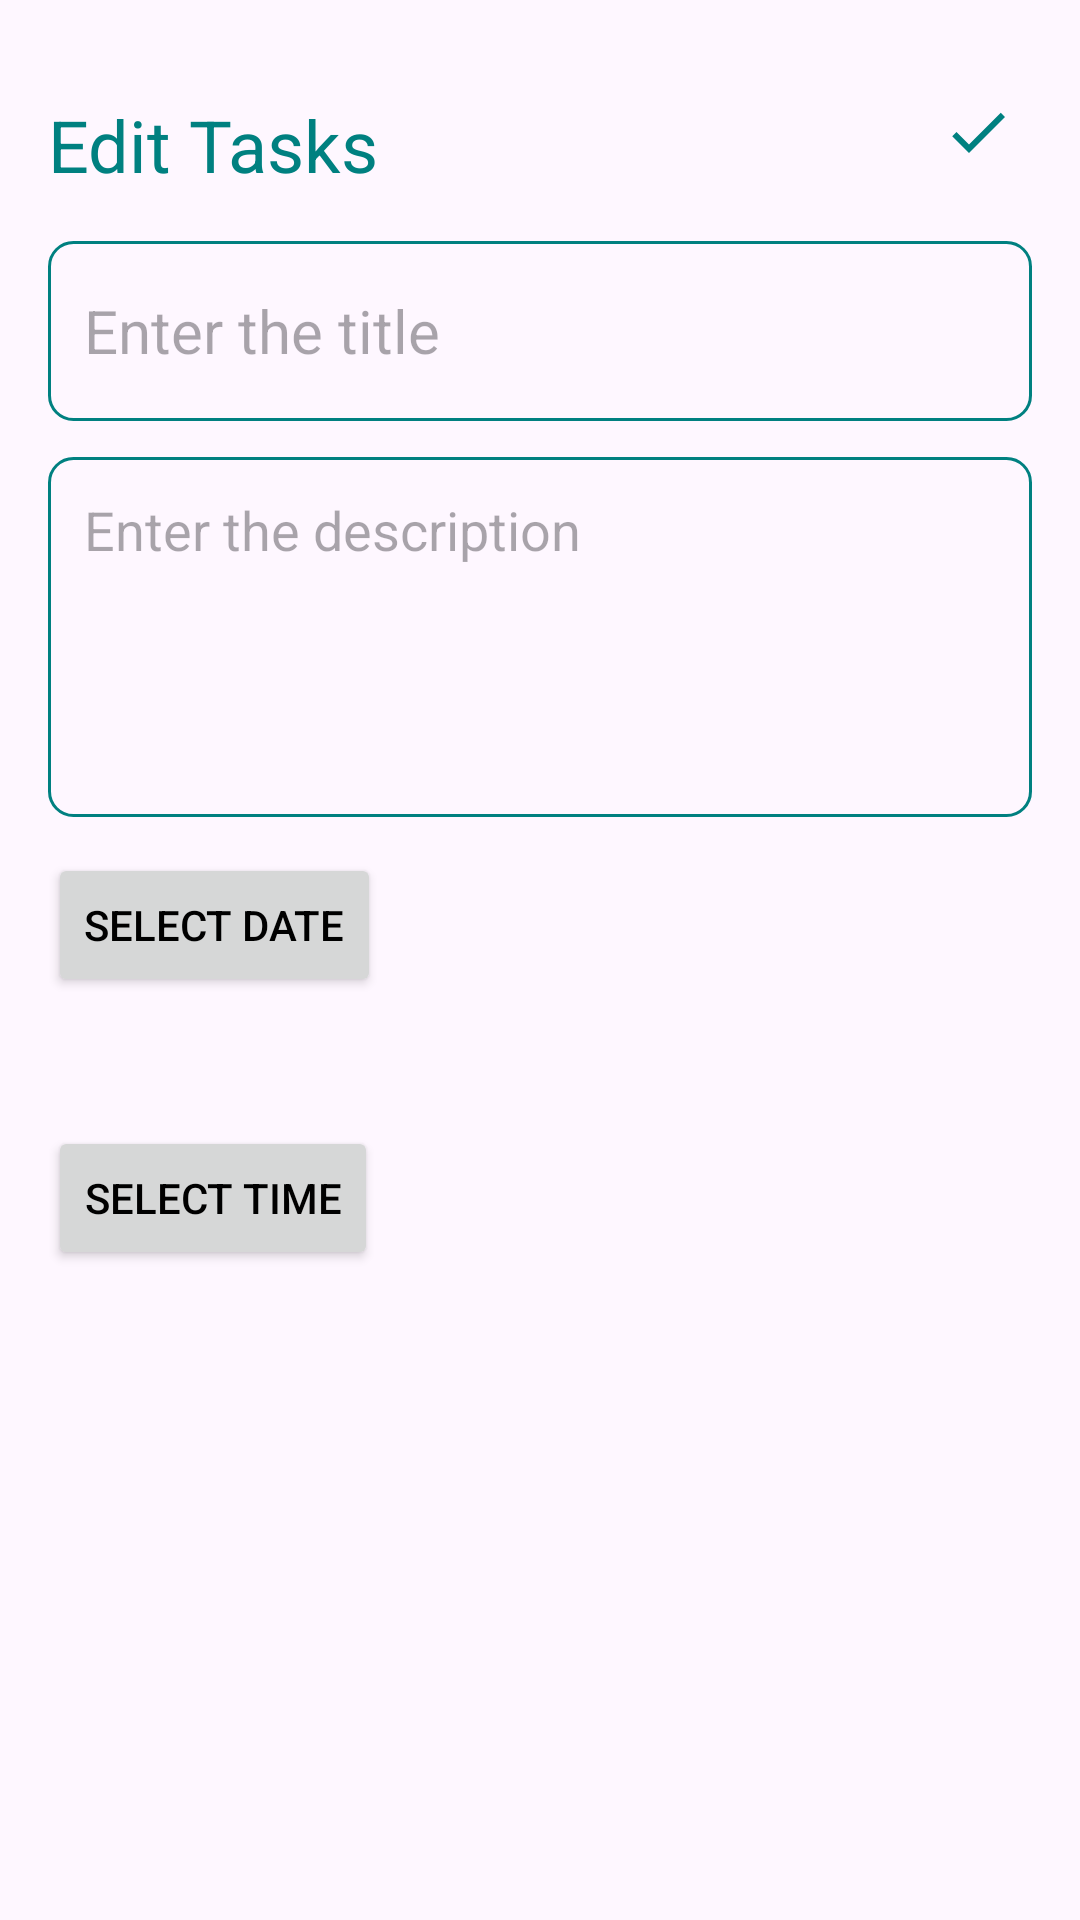

The Android layout XML behind this screen, and the referenced resources:
<!-- AndroidManifest.xml: application theme Theme.TODOAPP -->
<!-- res/layout/activity_update_note.xml -->
<?xml version="1.0" encoding="utf-8"?>
<RelativeLayout
    xmlns:android="http://schemas.android.com/apk/res/android"
    xmlns:tools="http://schemas.android.com/tools"
    android:layout_width="match_parent"
    android:layout_height="match_parent"
    android:orientation="vertical"
    android:padding="16dp"
    tools:context=".UpdateNoteActivity">

    <TextView
        android:id="@+id/editNoteHeading"
        android:layout_width="wrap_content"
        android:layout_height="wrap_content"
        android:layout_alignParentTop="true"
        android:layout_marginTop="16dp"
        android:text="Edit Tasks"
        android:textColor="@color/green"
        android:textSize="24sp" />

    <ImageView
        android:id="@+id/updateSaveButton"
        android:layout_width="wrap_content"
        android:layout_height="wrap_content"
        android:layout_alignTop="@+id/editNoteHeading"
        android:layout_alignParentEnd="true"
        android:layout_marginEnd="6dp"
        android:src="@drawable/baseline_check_24" />

    <EditText
        android:id="@+id/updateTitleEditText"
        android:layout_width="match_parent"
        android:layout_height="60dp"
        android:layout_below="@+id/editNoteHeading"
        android:layout_marginTop="16dp"
        android:background="@drawable/orange_border"
        android:hint="Enter the title"
        android:maxLines="1"
        android:padding="12dp"
        android:textSize="20sp" />

    
    <EditText
        android:id="@+id/updateContentEditText"
        android:layout_width="match_parent"
        android:layout_height="120dp"
        android:layout_below="@+id/updateTitleEditText"
        android:layout_marginTop="12dp"
        android:background="@drawable/orange_border"
        android:gravity="top"
        android:hint="Enter the description"
        android:padding="12dp"
        android:textSize="18sp" />

    
    <Button
        android:id="@+id/updateDatePickerButton"
        android:layout_width="wrap_content"
        android:layout_height="wrap_content"
        android:text="Select Date"
        android:textColor="@color/black"
        android:layout_below="@id/updateContentEditText"
        android:layout_marginTop="12dp"/>

    
    <TextView
        android:id="@+id/updateSelectedDateTextView"
        android:layout_width="wrap_content"
        android:layout_height="wrap_content"
        android:text=""
        android:layout_below="@id/updateDatePickerButton"
        android:layout_marginTop="12dp"
        android:layout_alignParentStart="true"/>

    
    <Button
        android:id="@+id/updateTimePickerButton"
        android:layout_width="wrap_content"
        android:layout_height="wrap_content"
        android:text="Select Time"
        android:textColor="@color/black"
        android:layout_below="@id/updateSelectedDateTextView"
        android:layout_marginTop="12dp"/>

    
    <TextView
        android:id="@+id/updateSelectedTimeTextView"
        android:layout_width="wrap_content"
        android:layout_height="wrap_content"
        android:text=""
        android:layout_below="@id/updateTimePickerButton"
        android:layout_marginTop="12dp"
        android:layout_alignParentStart="true"/>

</RelativeLayout>
<!-- resources referenced by this layout -->
<resources>
  <color name="black">#FF000000</color>
  <color name="green">#008080</color>
  <!-- drawable baseline_check_24 (drawable) -->
  <vector android:height="24dp" android:tint="#008080"
      android:viewportHeight="24" android:viewportWidth="24"
      android:width="24dp" xmlns:android="http://schemas.android.com/apk/res/android">
      <path android:fillColor="@android:color/white" android:pathData="M9,16.17L4.83,12l-1.42,1.41L9,19 21,7l-1.41,-1.41z"/>
  </vector>
  <!-- drawable orange_border (drawable) -->
  <?xml version="1.0" encoding="utf-8"?>
  <shape xmlns:android="http://schemas.android.com/apk/res/android"
      android:shape="rectangle">
      <stroke android:width="1dp"
          android:color="@color/green"/>
      <corners
          android:radius="8dp"/>
  </shape>
  <style name="Theme.TODOAPP" parent="Base.Theme.TODOAPP" />
  <style name="Base.Theme.TODOAPP" parent="Theme.Material3.DayNight.NoActionBar">
          
          <item name="colorPrimary">#3F51B5</item>
          <item name="colorPrimaryVariant">#3F51B5</item>
          <item name="android:statusBarColor">#3F51B5</item>
      </style>
</resources>
